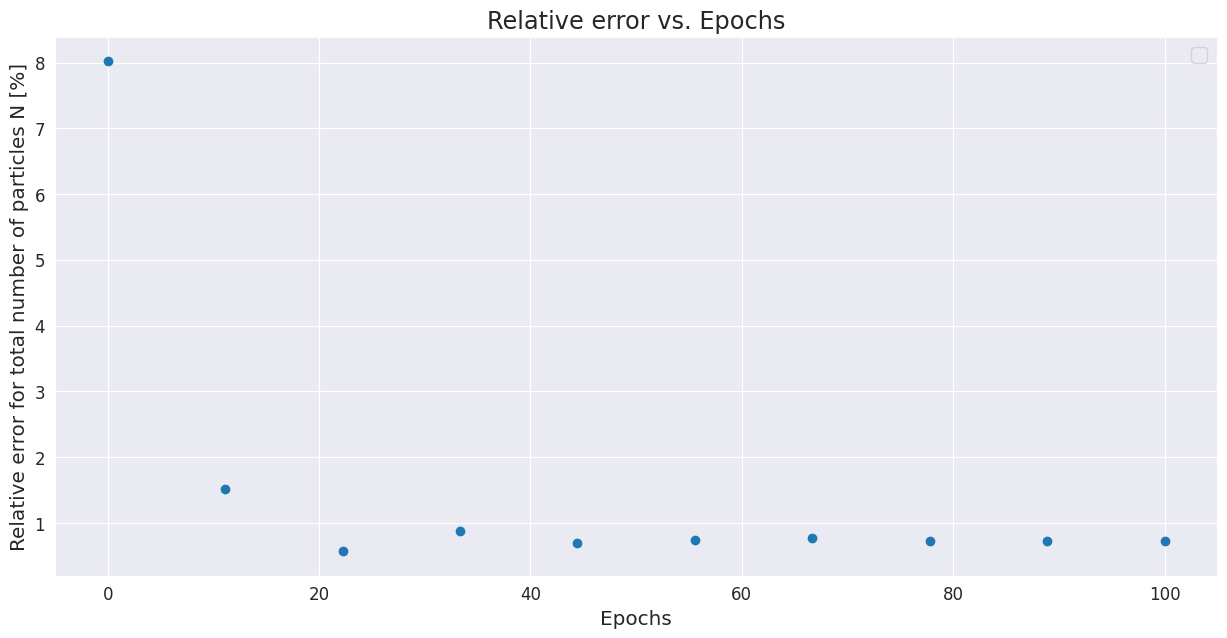

Source code (Python): (Note: this script raises an exception after producing the figure.)
import pandas as pd
import seaborn as sns
import matplotlib.pyplot as plt
import matplotlib.pylab as pylab
import numpy as np
# [redacted]
# relative error for total N: 8.02%

# ==== sizes ==== #
# ‘xx-small’, ‘x-small’, ‘small’, ‘medium’, ‘large’, ‘x-large’, ‘xx-large’.
params = {'legend.fontsize': 'x-large',
          'figure.figsize': (15, 7),
         'axes.labelsize': 'x-large',
         'axes.titlesize':'xx-large',
         'xtick.labelsize':'large',
         'ytick.labelsize':'large'}
pylab.rcParams.update(params)

sns.set_style("darkgrid")
plt.figure(num=0)
plt.clf()
epochs = np.linspace(0, 100, 10)
rel_error_total_N = [8.02, 1.52, 0.57, 0.87, 0.69, 0.74, 0.77, 0.72, 0.73, 0.73] # in [%]
plt.scatter(epochs, rel_error_total_N)
plt.legend()
plt.xlabel('Epochs')
plt.ylabel('Relative error for total number of particles N [%]')
plt.title('Relative error vs. Epochs')
plt.savefig(f'./presentation/figures/relerror_vs_epochs.jpg')

